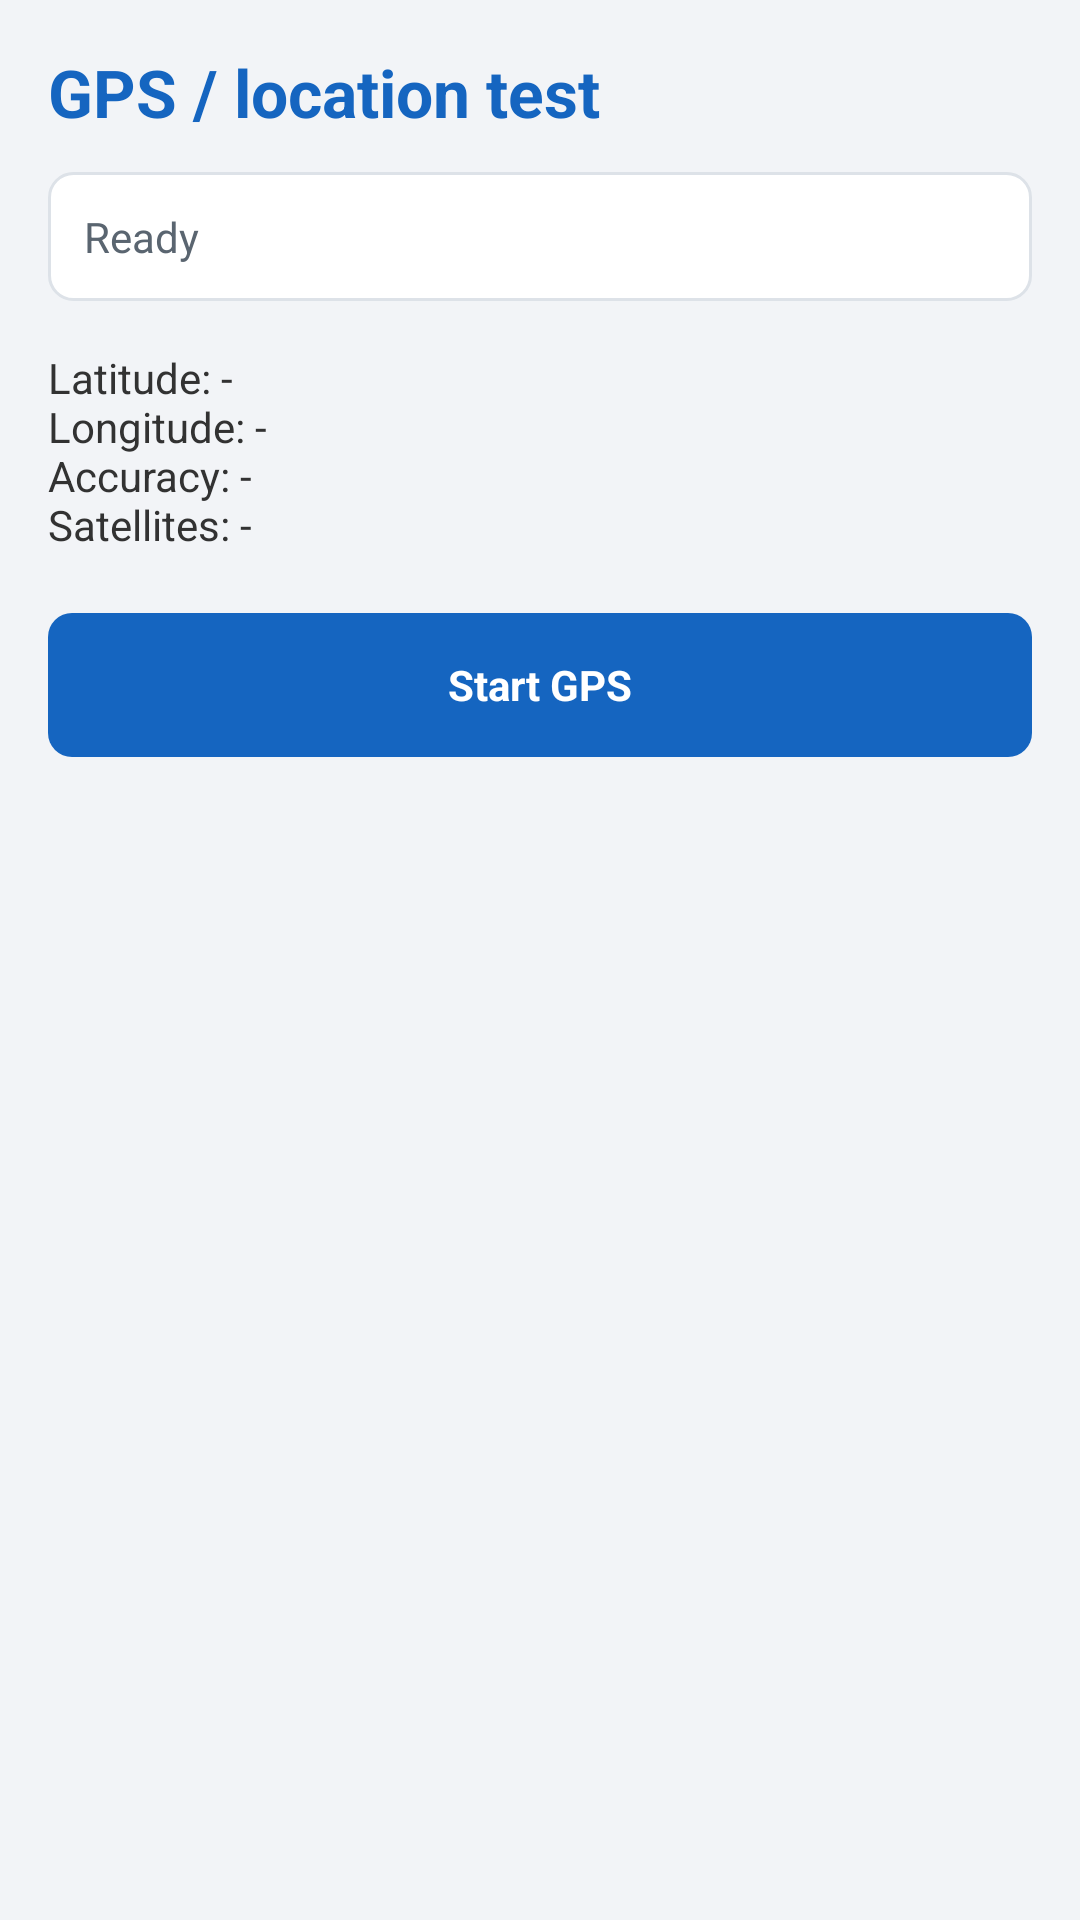

The Android layout XML behind this screen, and the referenced resources:
<!-- AndroidManifest.xml: application theme AppTheme -->
<!-- res/layout/activity_location_test.xml -->
<?xml version="1.0" encoding="utf-8"?>
<LinearLayout xmlns:android="http://schemas.android.com/apk/res/android"
    android:layout_width="match_parent"
    android:layout_height="match_parent"
    android:orientation="vertical"
    android:padding="16dp">

    <TextView
        style="@style/ScreenTitle"
        android:layout_width="match_parent"
        android:layout_height="wrap_content"
        android:text="@string/location_title" />

    <TextView
        android:id="@+id/text_location_status"
        style="@style/StatusCard"
        android:layout_width="match_parent"
        android:layout_height="wrap_content"
        android:layout_marginTop="12dp"
        android:text="@string/location_status_ready" />

    <TextView
        android:id="@+id/text_location_data"
        android:layout_width="match_parent"
        android:layout_height="wrap_content"
        android:layout_marginTop="16dp"
        android:text="@string/location_data_placeholder" />

    <Button
        android:id="@+id/button_location_toggle"
        android:layout_width="match_parent"
        android:layout_height="wrap_content"
        android:layout_marginTop="20dp"
        android:text="@string/location_button_start" />

</LinearLayout>
<!-- resources referenced by this layout -->
<resources>
  <string name="location_button_start">Start GPS</string>
  <string name="location_data_placeholder">Latitude: -\nLongitude: -\nAccuracy: -\nSatellites: -</string>
  <string name="location_status_ready">Ready</string>
  <string name="location_title">GPS / location test</string>
  <style name="ScreenTitle">
          <item name="android:textColor">@color/primary</item>
          <item name="android:textStyle">bold</item>
          <item name="android:textSize">22sp</item>
      </style>
  <style name="StatusCard">
          <item name="android:background">@drawable/card_bg</item>
          <item name="android:textColor">@color/text_secondary</item>
      </style>
  <style name="AppTheme" parent="@android:style/Theme.Light.NoTitleBar">
          <item name="android:windowBackground">@color/background</item>
          <item name="android:buttonStyle">@style/AppButton</item>
          <item name="android:textColorPrimary">@color/text_primary</item>
          <item name="android:colorBackground">@color/background</item>
      </style>
  <color name="primary">#1565C0</color>
  <!-- drawable card_bg (drawable) -->
  <?xml version="1.0" encoding="utf-8"?>
  <shape xmlns:android="http://schemas.android.com/apk/res/android"
      android:shape="rectangle">
      <solid android:color="@color/surface" />
      <corners android:radius="8dp" />
      <stroke android:width="1dp" android:color="@color/divider" />
      <padding
          android:left="12dp"
          android:top="12dp"
          android:right="12dp"
          android:bottom="12dp" />
  </shape>
  <color name="text_secondary">#5A6570</color>
  <color name="background">#F2F4F7</color>
  <style name="AppButton" parent="@android:style/Widget.Button">
          <item name="android:background">@drawable/button_bg</item>
          <item name="android:textColor">@color/white</item>
          <item name="android:textStyle">bold</item>
          <item name="android:minHeight">48dp</item>
          <item name="android:paddingLeft">16dp</item>
          <item name="android:paddingRight">16dp</item>
      </style>
  <color name="text_primary">#1B1F23</color>
  <color name="surface">#FFFFFF</color>
  <color name="divider">#DDE2E8</color>
  <!-- drawable button_bg (drawable) -->
  <?xml version="1.0" encoding="utf-8"?>
  <selector xmlns:android="http://schemas.android.com/apk/res/android">
      <item android:state_pressed="true">
          <shape android:shape="rectangle">
              <solid android:color="@color/primary_dark" />
              <corners android:radius="8dp" />
          </shape>
      </item>
      <item android:state_enabled="false">
          <shape android:shape="rectangle">
              <solid android:color="@color/divider" />
              <corners android:radius="8dp" />
          </shape>
      </item>
      <item>
          <shape android:shape="rectangle">
              <solid android:color="@color/primary" />
              <corners android:radius="8dp" />
          </shape>
      </item>
  </selector>
  <color name="white">#FFFFFF</color>
  <color name="primary_dark">#0D47A1</color>
</resources>
